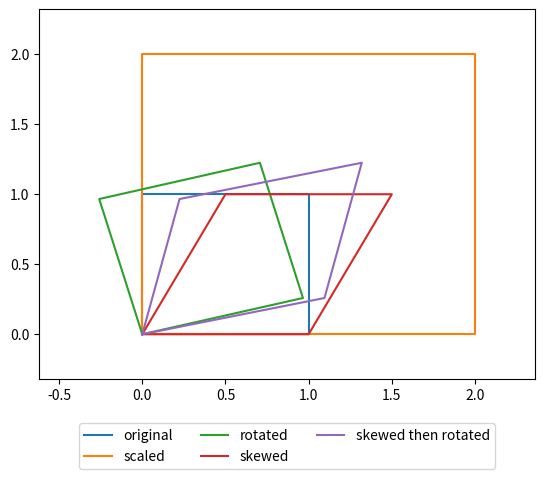

Write the Python code that produced this figure. (Note: this script raises an exception after producing the figure.)
import matplotlib
matplotlib.use('Agg')
import numpy as np
import matplotlib.pyplot as plt

# original v
v1 = [0, 0]
v2 = [1, 0]
v3 = [1, 1]
v4 = [0, 1]

# figure setup
fig1 = plt.figure(0)
ax = plt.subplot(111)

# original V
V = np.array([v1, v2, v3, v4]).T

# original plot
x, y = zip(v1, v2, v3, v4, v1)
ax.plot(x, y, label='original')

# transformation matrix
A_scale = np.diag([2, 2])
V_scale = np.dot(A_scale, V) # matrix applied

v1, v2, v3, v4 = zip(*V_scale)

x, y = zip(v1, v2, v3, v4, v1)
ax.plot(x, y, label='scaled')

rot = np.radians(15)
A_rot = np.array([
        [np.cos(rot), -np.sin(rot)],
        [np.sin(rot),  np.cos(rot)]
        ])
V_rot = np.dot(A_rot, V)

v1, v2, v3, v4 = zip(*V_rot)

x, y = zip(v1, v2, v3, v4, v1)
ax.plot(x, y, label='rotated')


# skew
k = -0.5 # skew factor 'k'
A_skew = np.array([
    [1, 0.5],
    [0,   1]
    ])
V_skew = np.dot(A_skew, V)

v1, v2, v3, v4 = zip(*V_skew)

x, y = zip(v1, v2, v3, v4, v1)
ax.plot(x, y, label='skewed')

V_skewrot = np.dot(np.dot(A_skew, A_rot), V)
v1, v2, v3, v4 = zip(*V_skewrot)

x, y = zip(v1, v2, v3, v4, v1)
ax.plot(x, y, label='skewed then rotated')

ylim = ax.get_ylim()
xlim = ax.get_xlim()

dy = abs(ylim[0] - ylim[1])
dx = abs(xlim[0] - xlim[1])

ax.axis([
    xlim[0] - dx*0.1,
    xlim[1] + dx*0.1,
    ylim[0] - dy*0.1,
    ylim[1] + dy*0.1
    ])

ax.legend(
    loc='upper center',
    bbox_to_anchor=(0.5, -0.1),
    fancybox = True,
    ncol = 3
)


filepath = '/home/<user>/Downloads/out.png'
fig1.savefig(filepath, bbox_inches='tight')
